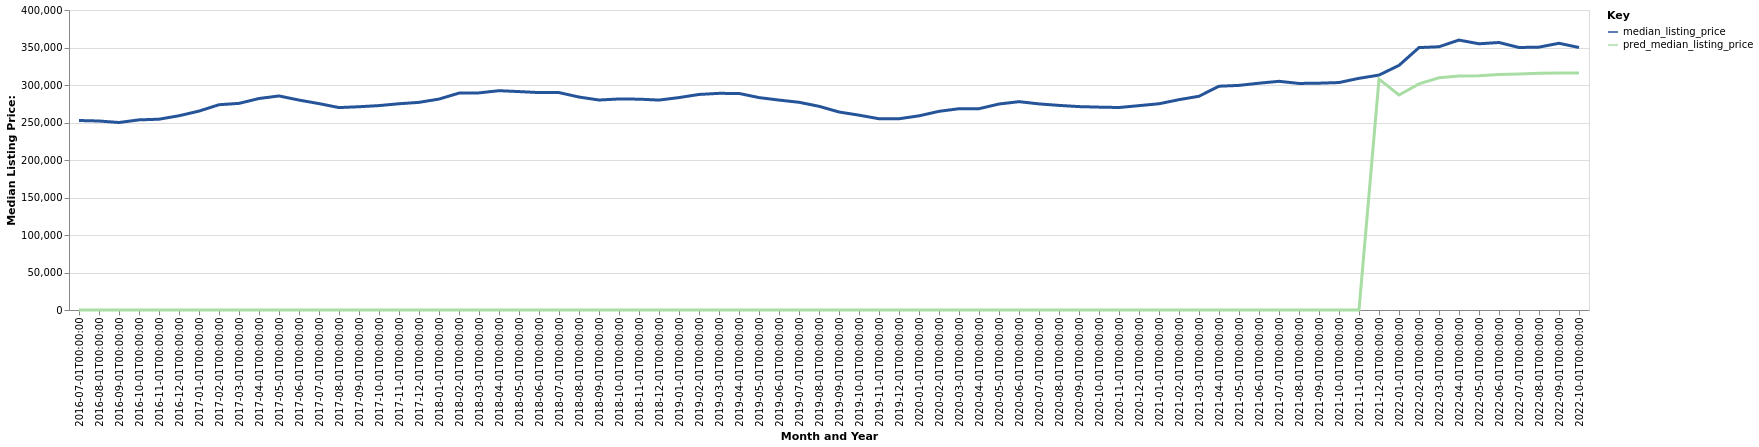

The file beside this chart, header and first rows:
date, time_idx, median_listing_price, thirty_year_interest_rate_five, month, county_name, active_listing_count, pred_median_listing_price, month_year
2016-07-01, 0, 252661, 3.72, 7, Des Moines-West Des Moines, IA, 3176, 0, Jul-2016
2016-08-01, 1, 251997, 3.73, 8, Des Moines-West Des Moines, IA, 3183, 0, Aug-2016
2016-09-01, 2, 250000, 3.66, 9, Des Moines-West Des Moines, IA, 3225, 0, Sep-2016
2016-10-01, 3, 253500, 3.64, 10, Des Moines-West Des Moines, IA, 3244, 0, Oct-2016
2016-11-01, 4, 254400, 3.66, 11, Des Moines-West Des Moines, IA, 3205, 0, Nov-2016
2016-12-01, 5, 259000, 3.48, 12, Des Moines-West Des Moines, IA, 2934, 0, Dec-2016
2017-01-01, 6, 265208, 3.45, 1, Des Moines-West Des Moines, IA, 2784, 0, Jan-2017
2017-02-01, 7, 273701, 3.5, 2, Des Moines-West Des Moines, IA, 2761, 0, Feb-2017
2017-03-01, 8, 275500, 3.52, 3, Des Moines-West Des Moines, IA, 2701, 0, Mar-2017
2017-04-01, 9, 282000, 4.03, 4, Des Moines-West Des Moines, IA, 2720, 0, Apr-2017
2017-05-01, 10, 285400, 4.32, 5, Des Moines-West Des Moines, IA, 2844, 0, May-2017
2017-06-01, 11, 279900, 4.2, 6, Des Moines-West Des Moines, IA, 2966, 0, Jun-2017
2017-07-01, 12, 275200, 4.19, 7, Des Moines-West Des Moines, IA, 3143, 0, Jul-2017
2017-08-01, 13, 269900, 4.3, 8, Des Moines-West Des Moines, IA, 3254, 0, Aug-2017
2017-09-01, 14, 271025, 4.1, 9, Des Moines-West Des Moines, IA, 3318, 0, Sep-2017
2017-10-01, 15, 272543, 4.05, 10, Des Moines-West Des Moines, IA, 3364, 0, Oct-2017
2017-11-01, 16, 275000, 3.94, 11, Des Moines-West Des Moines, IA, 3222, 0, Nov-2017
2017-12-01, 17, 276863, 4.03, 12, Des Moines-West Des Moines, IA, 3060, 0, Dec-2017
2018-01-01, 18, 281250, 3.93, 1, Des Moines-West Des Moines, IA, 2919, 0, Jan-2018
2018-02-01, 19, 289178, 3.83, 2, Des Moines-West Des Moines, IA, 2845, 0, Feb-2018
2018-03-01, 20, 289500, 3.94, 3, Des Moines-West Des Moines, IA, 2833, 0, Mar-2018
2018-04-01, 21, 292416, 3.95, 4, Des Moines-West Des Moines, IA, 2836, 0, Apr-2018
2018-05-01, 22, 291225, 3.99, 5, Des Moines-West Des Moines, IA, 2906, 0, May-2018
2018-06-01, 23, 289900, 4.15, 6, Des Moines-West Des Moines, IA, 3149, 0, Jun-2018
2018-07-01, 24, 289900, 4.4, 7, Des Moines-West Des Moines, IA, 3261, 0, Jul-2018
2018-08-01, 25, 283950, 4.46, 8, Des Moines-West Des Moines, IA, 3396, 0, Aug-2018
2018-09-01, 26, 279975, 4.58, 9, Des Moines-West Des Moines, IA, 3576, 0, Sep-2018
2018-10-01, 27, 281359, 4.66, 10, Des Moines-West Des Moines, IA, 3554, 0, Oct-2018
2018-11-01, 28, 281118, 4.62, 11, Des Moines-West Des Moines, IA, 3506, 0, Nov-2018
2018-12-01, 29, 279900, 4.54, 12, Des Moines-West Des Moines, IA, 3320, 0, Dec-2018
2019-01-01, 30, 283235, 4.6, 1, Des Moines-West Des Moines, IA, 3163, 0, Jan-2019
2019-02-01, 31, 287400, 4.72, 2, Des Moines-West Des Moines, IA, 3073, 0, Feb-2019
2019-03-01, 32, 288862, 4.9, 3, Des Moines-West Des Moines, IA, 3006, 0, Mar-2019
2019-04-01, 33, 288762, 4.94, 4, Des Moines-West Des Moines, IA, 3015, 0, Apr-2019
2019-05-01, 34, 283210, 4.75, 5, Des Moines-West Des Moines, IA, 3146, 0, May-2019
2019-06-01, 35, 279900, 4.51, 6, Des Moines-West Des Moines, IA, 3291, 0, Jun-2019
2019-07-01, 36, 276975, 4.41, 7, Des Moines-West Des Moines, IA, 3413, 0, Jul-2019
2019-08-01, 37, 271624, 4.41, 8, Des Moines-West Des Moines, IA, 3540, 0, Aug-2019
2019-09-01, 38, 264010, 4.2, 9, Des Moines-West Des Moines, IA, 3673, 0, Sep-2019
2019-10-01, 39, 259790, 4.14, 10, Des Moines-West Des Moines, IA, 3738, 0, Oct-2019
2019-11-01, 40, 255000, 3.84, 11, Des Moines-West Des Moines, IA, 3508, 0, Nov-2019
2019-12-01, 41, 255000, 3.81, 12, Des Moines-West Des Moines, IA, 3325, 0, Dec-2019
2020-01-01, 42, 258900, 3.75, 1, Des Moines-West Des Moines, IA, 3152, 0, Jan-2020
2020-02-01, 43, 264900, 3.73, 2, Des Moines-West Des Moines, IA, 3038, 0, Feb-2020
2020-03-01, 44, 268393, 3.78, 3, Des Moines-West Des Moines, IA, 3036, 0, Mar-2020
2020-04-01, 45, 268404, 3.75, 4, Des Moines-West Des Moines, IA, 3077, 0, Apr-2020
2020-05-01, 46, 274650, 3.74, 5, Des Moines-West Des Moines, IA, 2891, 0, May-2020
2020-06-01, 47, 277776, 3.72, 6, Des Moines-West Des Moines, IA, 2628, 0, Jun-2020
2020-07-01, 48, 274808, 3.49, 7, Des Moines-West Des Moines, IA, 2476, 0, Jul-2020
2020-08-01, 49, 272800, 3.65, 8, Des Moines-West Des Moines, IA, 2439, 0, Aug-2020
2020-09-01, 50, 271197, 3.33, 9, Des Moines-West Des Moines, IA, 2370, 0, Sep-2020
2020-10-01, 51, 270500, 3.28, 10, Des Moines-West Des Moines, IA, 2369, 0, Oct-2020
2020-11-01, 52, 270000, 3.21, 11, Des Moines-West Des Moines, IA, 2315, 0, Nov-2020
2020-12-01, 53, 272481, 3.07, 12, Des Moines-West Des Moines, IA, 2116, 0, Dec-2020
2021-01-01, 54, 275000, 2.99, 1, Des Moines-West Des Moines, IA, 1815, 0, Jan-2021
2021-02-01, 55, 280448, 2.93, 2, Des Moines-West Des Moines, IA, 1656, 0, Feb-2021
2021-03-01, 56, 285000, 2.88, 3, Des Moines-West Des Moines, IA, 1512, 0, Mar-2021
2021-04-01, 57, 298382, 2.84, 4, Des Moines-West Des Moines, IA, 1454, 0, Apr-2021
2021-05-01, 58, 299475, 2.71, 5, Des Moines-West Des Moines, IA, 1460, 0, May-2021
2021-06-01, 59, 302400, 2.79, 6, Des Moines-West Des Moines, IA, 1566, 0, Jun-2021
... 16 more rows
